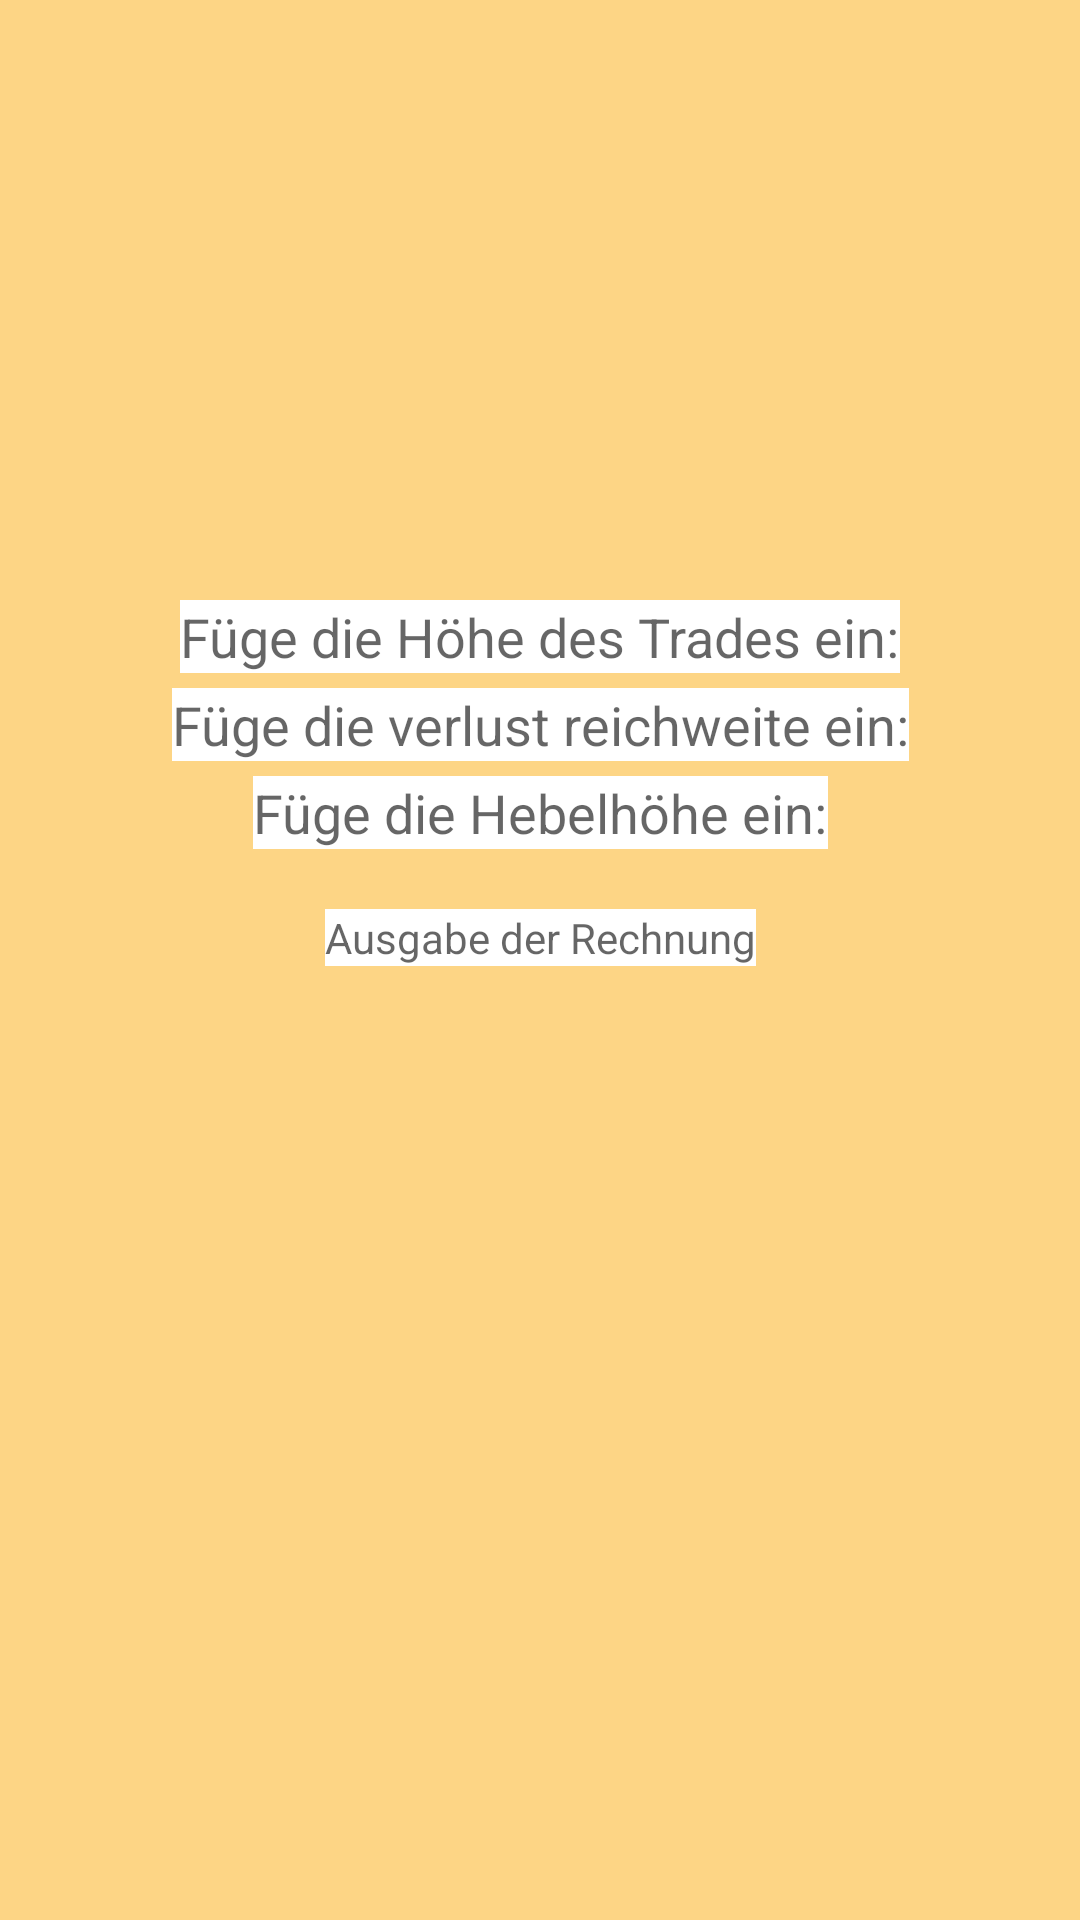

This screen was rendered from an Android layout file. Write that file and the resources it references.
<!-- AndroidManifest.xml: application theme AppTheme -->
<!-- res/layout/fragment_2.xml -->
<?xml version="1.0" encoding="utf-8"?>

<androidx.constraintlayout.widget.ConstraintLayout xmlns:android="http://schemas.android.com/apk/res/android"
    xmlns:app="http://schemas.android.com/apk/res-auto"
    xmlns:tools="http://schemas.android.com/tools"
    android:layout_width="match_parent"
    android:layout_height="match_parent"
    android:background="@color/colorTransparentOrange"
    tools:context=".MainActivity">

    <EditText
        android:id="@+id/etEinsatz"
        android:layout_width="wrap_content"
        android:layout_height="wrap_content"
        android:background="@color/colorWhite"
        android:inputType="numberDecimal"
        android:hint="Füge die Höhe des Trades ein:"
        app:layout_constraintEnd_toEndOf="parent"
        app:layout_constraintStart_toStartOf="parent"
        android:layout_marginTop="200dp"
        app:layout_constraintTop_toTopOf="parent" />

    <EditText
        android:id="@+id/etMinusPercent"
        android:layout_width="wrap_content"
        android:layout_height="wrap_content"
        android:background="@color/colorWhite"
        android:inputType="numberDecimal"
        android:hint="Füge die verlust reichweite ein:"
        app:layout_constraintEnd_toEndOf="parent"
        app:layout_constraintStart_toStartOf="parent"
        android:layout_marginTop="5dp"
        app:layout_constraintTop_toBottomOf="@+id/etEinsatz" />

    <EditText
        android:id="@+id/etLeverage"
        android:layout_width="wrap_content"
        android:layout_height="wrap_content"
        android:background="@color/colorWhite"
        android:hint="Füge die Hebelhöhe ein:"
        android:inputType="numberDecimal"
        app:layout_constraintEnd_toEndOf="parent"
        app:layout_constraintStart_toStartOf="parent"
        android:layout_marginTop="5dp"
        app:layout_constraintTop_toBottomOf="@+id/etMinusPercent"
        />

    <TextView
        android:id="@+id/tvVerlust"
        android:layout_width="wrap_content"
        android:layout_height="wrap_content"
        android:background="@color/colorWhite"
        android:hint="Ausgabe der Rechnung"
        app:layout_constraintEnd_toEndOf="parent"
        app:layout_constraintStart_toStartOf="parent"
        android:layout_marginTop="20dp"
        app:layout_constraintTop_toBottomOf="@+id/etLeverage"
        />


</androidx.constraintlayout.widget.ConstraintLayout>
<!-- resources referenced by this layout -->
<resources>
  <color name="colorTransparentOrange"> #95ffbb33</color>
  <color name="colorWhite">#ffffff</color>
  <style name="AppTheme" parent="Theme.AppCompat.Light.NoActionBar">
          
          <item name="colorPrimary">@color/colorPrimary</item>
          <item name="colorPrimaryDark">@color/colorPrimaryDark</item>
          <item name="colorAccent">@color/colorAccent</item>
  <item name="android:navigationBarColor">#80dbe2ff</item>
      </style>
  <color name="colorPrimary">#6200EE</color>
  <color name="colorPrimaryDark">#3700B3</color>
  <color name="colorAccent">#03DAC5</color>
</resources>
